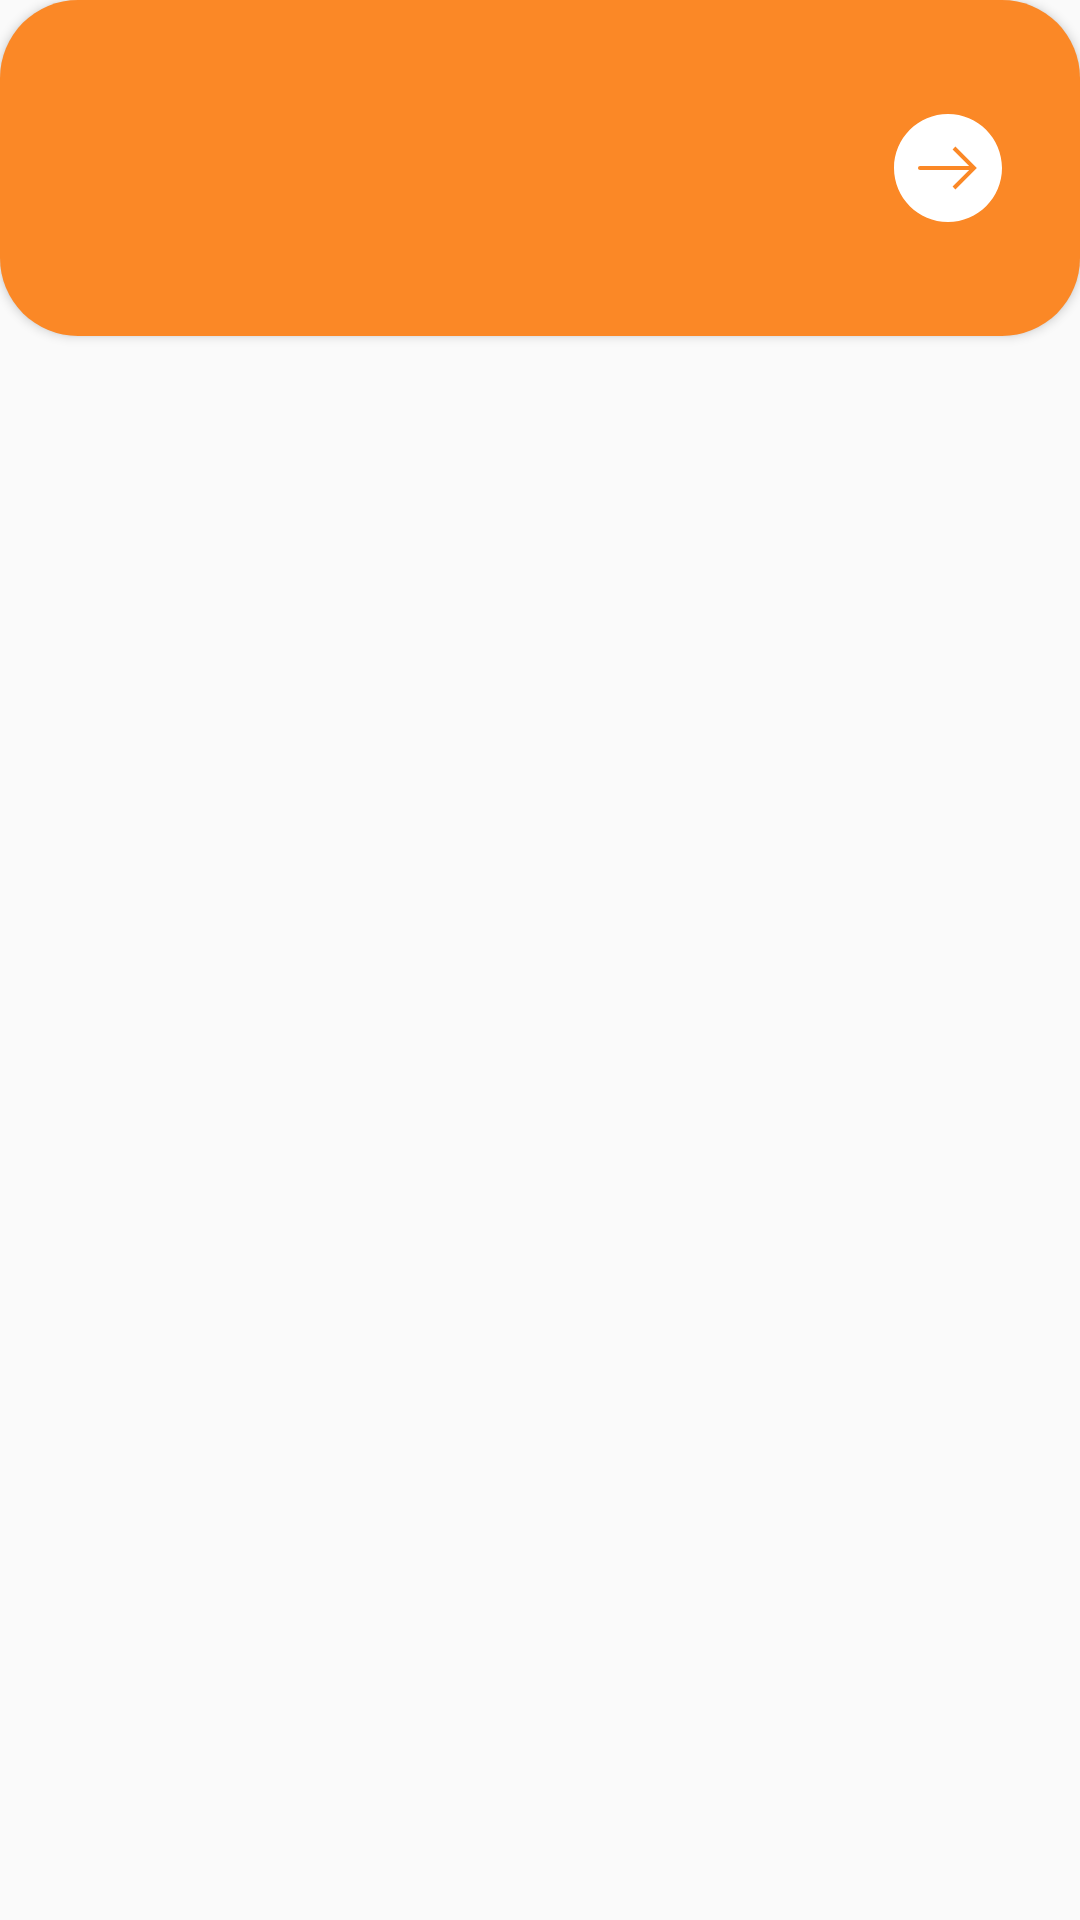

This screen was rendered from an Android layout file. Write that file and the resources it references.
<!-- AndroidManifest.xml: application theme AppTheme -->
<!-- res/layout/action_float_dialog.xml -->
<?xml version="1.0" encoding="utf-8"?>
<FrameLayout xmlns:android="http://schemas.android.com/apk/res/android"
    xmlns:app="http://schemas.android.com/apk/res-auto"
    xmlns:tools="http://schemas.android.com/tools"
    android:layout_width="match_parent"
    android:layout_height="116dp">

    <androidx.constraintlayout.widget.ConstraintLayout
        android:layout_width="match_parent"
        android:layout_height="112dp"
        android:background="@drawable/bg_soft_action_float_dialog"
        android:elevation="2dp">

        <TextView
            android:id="@+id/afdLblAction"
            android:layout_width="0dp"
            android:layout_height="wrap_content"
            android:layout_marginStart="36dp"
            android:layout_marginEnd="10dp"
            android:fontFamily="@font/app_font"
            android:gravity="center"
            android:maxLines="1"
            android:textColor="#FFFFFF"
            android:textSize="20sp"
            app:autoSizeMaxTextSize="20sp"
            app:autoSizeMinTextSize="11sp"
            app:autoSizeTextType="uniform"
            app:layout_constraintBottom_toBottomOf="parent"
            app:layout_constraintEnd_toStartOf="@id/afdImgArrow"
            app:layout_constraintStart_toStartOf="parent"
            app:layout_constraintTop_toTopOf="parent"
            tools:text="Solicitar Atendimento" />

        <ImageView
            android:id="@+id/afdImgArrow"
            android:layout_width="wrap_content"
            android:layout_height="wrap_content"
            android:layout_marginEnd="18dp"
            android:padding="8dp"
            android:src="@drawable/ic_arrow_action_right"
            app:layout_constraintBottom_toBottomOf="parent"
            app:layout_constraintEnd_toEndOf="parent"
            app:layout_constraintTop_toTopOf="parent" />

    </androidx.constraintlayout.widget.ConstraintLayout>

</FrameLayout>
<!-- resources referenced by this layout -->
<resources>
  <!-- drawable bg_soft_action_float_dialog (drawable) -->
  <?xml version="1.0" encoding="utf-8"?>
  <shape xmlns:android="http://schemas.android.com/apk/res/android"
      android:shape="rectangle">
  
      <corners android:radius="26dp" />
      <solid android:color="@color/colorAccent" />
  
  </shape>
  <!-- drawable ic_arrow_action_right (drawable) -->
  <vector xmlns:android="http://schemas.android.com/apk/res/android"
      android:width="36dp"
      android:height="36dp"
      android:viewportWidth="54"
      android:viewportHeight="54">
      <path
          android:fillColor="#ffffff"
          android:pathData="M27,53L27,53C12.641,53 1,41.359 1,27v0C1,12.641 12.641,1 27,1h0c14.359,0 26,11.641 26,26v0C53,41.359 41.359,53 27,53z" />
      <path
          android:fillColor="#ffffff"
          android:pathData="M27,54C12.112,54 0,41.888 0,27S12.112,0 27,0s27,12.112 27,27S41.888,54 27,54zM27,2C13.215,2 2,13.215 2,27s11.215,25 25,25s25,-11.215 25,-25S40.785,2 27,2z" />
      <path
          android:fillColor="@color/colorAccent"
          android:pathData="M39,28H13c-0.552,0 -1,-0.447 -1,-1s0.448,-1 1,-1h26c0.552,0 1,0.447 1,1S39.552,28 39,28z" />
      <path
          android:fillColor="@color/colorAccent"
          android:pathData="M30.707,37.707l-1.414,-1.414l9.293,-9.293l-9.293,-9.293l1.414,-1.414l10.707,10.707z" />
  </vector>
  <style name="AppTheme" parent="Theme.AppCompat.Light.NoActionBar">
          
          <item name="colorPrimary">@color/colorPrimary</item>
          <item name="colorPrimaryDark">@color/colorPrimaryDark</item>
          <item name="colorAccent">@color/colorAccent</item>
      </style>
  <color name="colorAccent">#FB8826</color>
  <color name="colorPrimary">#2698FB</color>
  <color name="colorPrimaryDark">#1B6DB3</color>
</resources>
